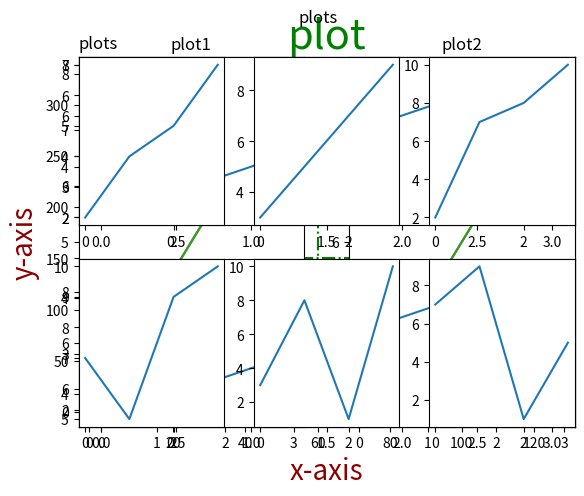

Reproduce this figure in Python.
#!/usr/bin/env python
# coding: utf-8

# In[1]:


#Create Labels for a Plot

import matplotlib.pyplot as plt
import numpy as np

x = np.array([0, 1, 2, 3, 4])
y = np.array([2, 4, 6, 8, 10])

plt.plot(x, y)

plt.xlabel("x-axis")
plt.ylabel("y-axis")

plt.show()


# In[3]:


#using title

import matplotlib.pyplot as plt # importing a library
import numpy as np

x = np.array([0, 1, 2, 3, 4])
y = np.array([2, 4, 6, 8, 10])

plt.plot(x, y)

plt.title('plots')
plt.xlabel("x-axis")
plt.ylabel("y-axis")

plt.show()


# In[1]:


#Font Properties for Title and Labels

#We can use the fontdict parameter in xlabel(), ylabel(), and title() to set font properties.

import numpy as np
import matplotlib.pyplot as plt

x = np.array([80, 85, 90, 95, 100, 105, 110, 115, 120, 125])
y = np.array([240, 250, 260, 270, 280, 290, 300, 310, 320, 330])

#f1 = {'family':'serif','color':'green','size':30}
#f2 = {'family':'serif','color':'darkred','size':20}

f1 = {'color':'green','size':30}
f2 = {'color':'darkred','size':20}

plt.title("plot", fontdict = f1)
plt.xlabel("x-axis", fontdict = f2)
plt.ylabel("y-axis", fontdict = f2)

plt.plot(x, y)
plt.show()


# In[6]:


#Position the Title

#we can use the loc parameter in title() to position the title.

#Legal values are: 'left', 'right', and 'center'. Default value is 'center'.

import matplotlib.pyplot as plt
import numpy as np

x = np.array([0, 1, 2, 3, 4])
y = np.array([2, 4, 6, 8, 10])

plt.plot(x, y)

plt.title('plots',loc='left')
plt.xlabel("x-axis")
plt.ylabel("y-axis")

plt.show()


# In[7]:


#add Grid lines to the plot

import matplotlib.pyplot as plt
import numpy as np

x = np.array([0, 1, 2, 3, 4])
y = np.array([2, 4, 6, 8, 10])

plt.plot(x, y)

plt.title('plots',loc='left')
plt.xlabel("x-axis")
plt.ylabel("y-axis")

plt.grid()

plt.show()


# In[9]:


# we can show ONLY 1 axis grid at a time

import matplotlib.pyplot as plt
import numpy as np

x = np.array([0, 1, 2, 3, 4])
y = np.array([2, 4, 6, 8, 10])

plt.plot(x, y)

plt.title('plots',loc='left')
plt.xlabel("x-axis")
plt.ylabel("y-axis")

#plt.grid(axis='x')
plt.grid(axis='y')

plt.show()


# In[14]:


#we can add color, linesize, line width for grid as well.

import matplotlib.pyplot as plt
import numpy as np

x = np.array([0, 1, 2, 3, 4])
y = np.array([2, 4, 6, 8, 10])

plt.plot(x, y)

plt.title('plots',loc='left')
plt.xlabel("x-axis")
plt.ylabel("y-axis")

plt.grid(color='g',ls='-.',lw='1.5')

plt.show()


# In[15]:


#mutiple plots --> subplot()

import matplotlib.pyplot as plt
import numpy as np

#plot 1:
x = np.array([0, 1, 2, 3])
y = np.array([2, 4, 6, 8])

plt.subplot(1, 2, 1) # 1 row 2 colums
plt.plot(x,y)

#plot 2:
x = np.array([0, 1, 2, 3])
y = np.array([3, 5, 7, 9])

plt.subplot(1, 2, 2)
plt.plot(x,y)

plt.show()


# In[3]:


#mutiple plots --> subplot()

import matplotlib.pyplot as plt
import numpy as np

#plot 1:
x = np.array([0, 1, 2, 3])
y = np.array([2, 4, 6, 8])

plt.subplot(2, 1, 1)
plt.plot(x,y)

#plot 2:
x = np.array([0, 1, 2, 3])
y = np.array([3, 5, 7, 9])

plt.subplot(2, 1,2)
plt.plot(x,y)

plt.show()


# In[17]:


#we can draw mutiple plots in plot

import matplotlib.pyplot as plt
import numpy as np

x = np.array([0, 1, 2, 3])
y = np.array([2, 4, 5, 7])

plt.subplot(2, 3, 1)
plt.plot(x,y)

x = np.array([0, 1, 2, 3])
y = np.array([3, 5, 7, 9])

plt.subplot(2, 3, 2)
plt.plot(x,y)

x = np.array([0, 1, 2, 3])
y = np.array([2, 7, 8, 10])

plt.subplot(2, 3, 3)
plt.plot(x,y)

x = np.array([0, 1, 2, 3])
y = np.array([7, 5, 9, 10])

plt.subplot(2, 3, 4)
plt.plot(x,y)

x = np.array([0, 1, 2, 3])
y = np.array([3, 8, 1, 10])

plt.subplot(2, 3, 5)
plt.plot(x,y)

x = np.array([0, 1, 2, 3])
y = np.array([7, 9, 1, 5])

plt.subplot(2, 3, 6)
plt.plot(x,y)

plt.show()


# In[19]:


import matplotlib.pyplot as plt
import numpy as np

#plot 1:
x = np.array([0, 1, 2, 3])
y = np.array([2, 4, 6, 8])

plt.subplot(1, 2, 1)
plt.plot(x,y)
plt.title('plot1')

#plot 2:
x = np.array([0, 1, 2, 3])
y = np.array([3, 5, 7, 9])

plt.subplot(1, 2, 2)
plt.plot(x,y)
plt.title('plot2')

plt.show()


# In[20]:


#suptitle is used for main title

import matplotlib.pyplot as plt
import numpy as np

#plot 1:
x = np.array([0, 1, 2, 3])
y = np.array([2, 4, 6, 8])

plt.subplot(1, 2, 1)
plt.plot(x,y)
plt.title('plot1')

#plot 2:
x = np.array([0, 1, 2, 3])
y = np.array([3, 5, 7, 9])

plt.subplot(1, 2, 2)
plt.plot(x,y)
plt.title('plot2')

plt.suptitle('plots')
plt.show()


# In[ ]:




